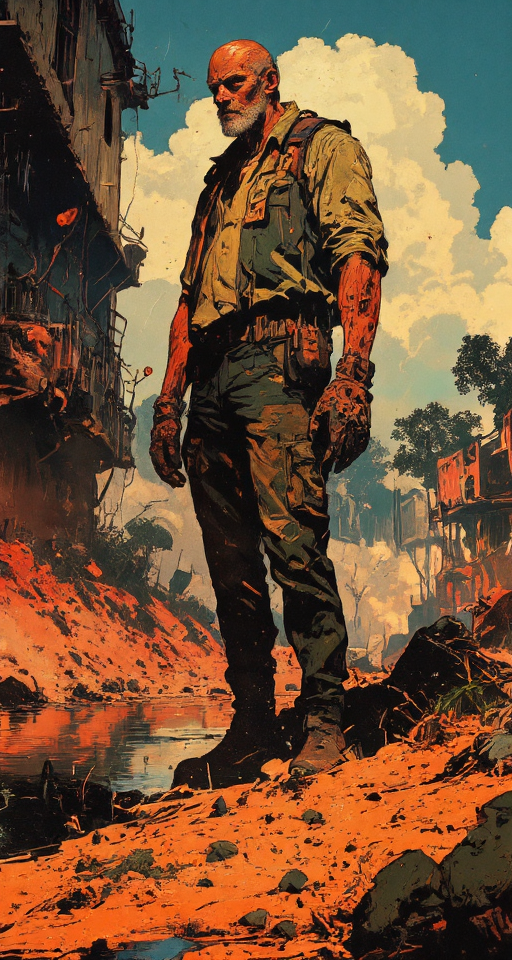
Generation parameters embedded in this image by ComfyUI (PNG 'prompt' text chunk: the API-format workflow graph, JSON):
{"6":{"inputs":{"text":"8K, masterpiece, ultra high-definition macro photography, ultra-detailed, Nikon D850, 105mm f/2.8 macro lens, soft diffused natural light, digital painting with photographic realism, hyperrealistic depiction of:\n\na 45-year-old white Brazilian male construction worker, 1.80m height, muscular build, advanced baldness, thick beard, enormous hands, wearing construction work clothes, holding tools, post-apocalyptic construction site background, industrial lighting, realistic style, pragmatic and hardworking expression, no-nonsense demeanor\n\nover a water pond, dust clouds, positioned in a rugged tropical forest scene with cracked ochre earth, scattered tufts of green grass, vegetation, thorny acacia shrubs and sparse arboreal vegetation, warm ambient light casting soft shadows, dust particles subtly suspended in air, harmonious blend of realism and painterly composition, mood is wild, raw, and powerfully visceral. day time, blue sky, white clouds\n","clip":["75",1]},"class_type":"CLIPTextEncode","_meta":{"title":"CLIP Text Encode (Positive Prompt)"}},"10":{"inputs":{"vae_name":"ae.safetensors"},"class_type":"VAELoader","_meta":{"title":"Load VAE"}},"16":{"inputs":{"sampler_name":"deis"},"class_type":"KSamplerSelect","_meta":{"title":"KSamplerSelect"}},"17":{"inputs":{"scheduler":"beta","steps":35,"denoise":1.0,"model":["30",0]},"class_type":"BasicScheduler","_meta":{"title":"BasicScheduler"}},"22":{"inputs":{"model":["30",0],"conditioning":["26",0]},"class_type":"BasicGuider","_meta":{"title":"BasicGuider"}},"25":{"inputs":{"noise_seed":230436522874794},"class_type":"RandomNoise","_meta":{"title":"RandomNoise"}},"26":{"inputs":{"guidance":3.0,"conditioning":["6",0]},"class_type":"FluxGuidance","_meta":{"title":"FluxGuidance"}},"27":{"inputs":{"width":512,"height":960,"batch_size":3},"class_type":"EmptySD3LatentImage","_meta":{"title":"EmptySD3LatentImage"}},"30":{"inputs":{"max_shift":1.15,"base_shift":0.5,"width":512,"height":960,"model":["75",0]},"class_type":"ModelSamplingFlux","_meta":{"title":"ModelSamplingFlux"}},"42":{"inputs":{"text":"","clip":["75",1]},"class_type":"CLIPTextEncode","_meta":{"title":"CLIP Text Encode (Negative Prompt)"}},"65":{"inputs":{"samples":["73",1],"vae":["10",0]},"class_type":"VAEDecode","_meta":{"title":"VAE Decode"}},"73":{"inputs":{"noise":["25",0],"guider":["22",0],"sampler":["16",0],"sigmas":["17",0],"latent_image":["27",0]},"class_type":"SamplerCustomAdvanced","_meta":{"title":"SamplerCustomAdvanced"}},"75":{"inputs":{"lora_name":"FLUX\\STYLES\\Luminous_Shadowscape-000016.safetensors","strength_model":0.6000000000000001,"strength_clip":0.9,"model":["81",0],"clip":["81",1]},"class_type":"LoraLoader","_meta":{"title":"Load LoRA"}},"81":{"inputs":{"lora_name":"FLUX\\STYLES\\RM_Artistify_v1.0M.safetensors","strength_model":0.8500000000000002,"strength_clip":0.92,"model":["441",0],"clip":["441",1]},"class_type":"LoraLoader","_meta":{"title":"Load LoRA"}},"434":{"inputs":{"sub_directory":["435",0],"filename_text_1":["436",0],"filename_text_2":"","filename_text_3":"","filename_separator":"_","timestamp":"true","counter_type":"filename","filename_text_1_pos":0,"filename_text_2_pos":2,"filename_text_3_pos":4,"timestamp_pos":1,"timestamp_type":"save_time","counter_pos":3,"extra_metadata":"Extra Metadata","images":["65",0]},"class_type":"Save Images Mikey","_meta":{"title":"Save Images Mikey (Mikey)"}},"435":{"inputs":{"string":"RPG"},"class_type":"Simple String","_meta":{"title":"FileName"}},"436":{"inputs":{"string":"RPG"},"class_type":"Simple String","_meta":{"title":"FileName"}},"437":{"inputs":{"unet_name":"flux1-dev-Q3_K_S.gguf"},"class_type":"UnetLoaderGGUF","_meta":{"title":"Unet Loader (GGUF)"}},"439":{"inputs":{"clip_name1":"t5-v1_1-xxl-encoder-Q3_K_S.gguf","clip_name2":"clip_l.safetensors","type":"flux"},"class_type":"DualCLIPLoaderGGUF","_meta":{"title":"DualCLIPLoader (GGUF)"}},"440":{"inputs":{"lora_name":"FLUX\\ANIME\\RetroAnimeFluxV1.safetensors","strength_model":0.45000000000000007,"strength_clip":0.92,"model":["437",0],"clip":["439",0]},"class_type":"LoraLoader","_meta":{"title":"Load LoRA"}},"441":{"inputs":{"lora_name":"FLUX\\ANIME\\ck-shadow-circuit-000021.safetensors","strength_model":0.6000000000000001,"strength_clip":0.92,"model":["440",0],"clip":["440",1]},"class_type":"LoraLoader","_meta":{"title":"Load LoRA"}}}